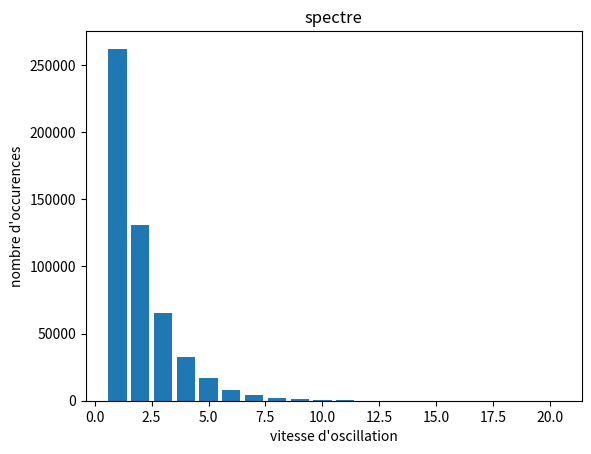

The script that saved this image:
from random import getrandbits
from matplotlib import pyplot

sequence = []
nb_bits = 2**20
for i in range(nb_bits):
    sequence.append(getrandbits(1))

nb_1=sequence.count(1)
r_1=(nb_1/nb_bits)*100
print("frequency of 1:",r_1)

l_speed=[]
cpt=0
while cpt<nb_bits-1:
    startbit=sequence[cpt]
    pos=1
    while startbit==sequence[cpt+pos]:
        pos+=1
        if cpt+pos==nb_bits:
            break
    l_speed.append(pos)
    cpt=cpt+pos

speed=sum(l_speed)/len(l_speed)
print(speed)

spectre=[]
for i in range(1,max(l_speed)+1):
    spectre.append(l_speed.count(i))
print(spectre)
pyplot.bar(range(1,max(l_speed)+1),spectre)
pyplot.title("spectre")
pyplot.xlabel("vitesse d'oscillation")
pyplot.ylabel("nombre d'occurences")
pyplot.show()   
    
